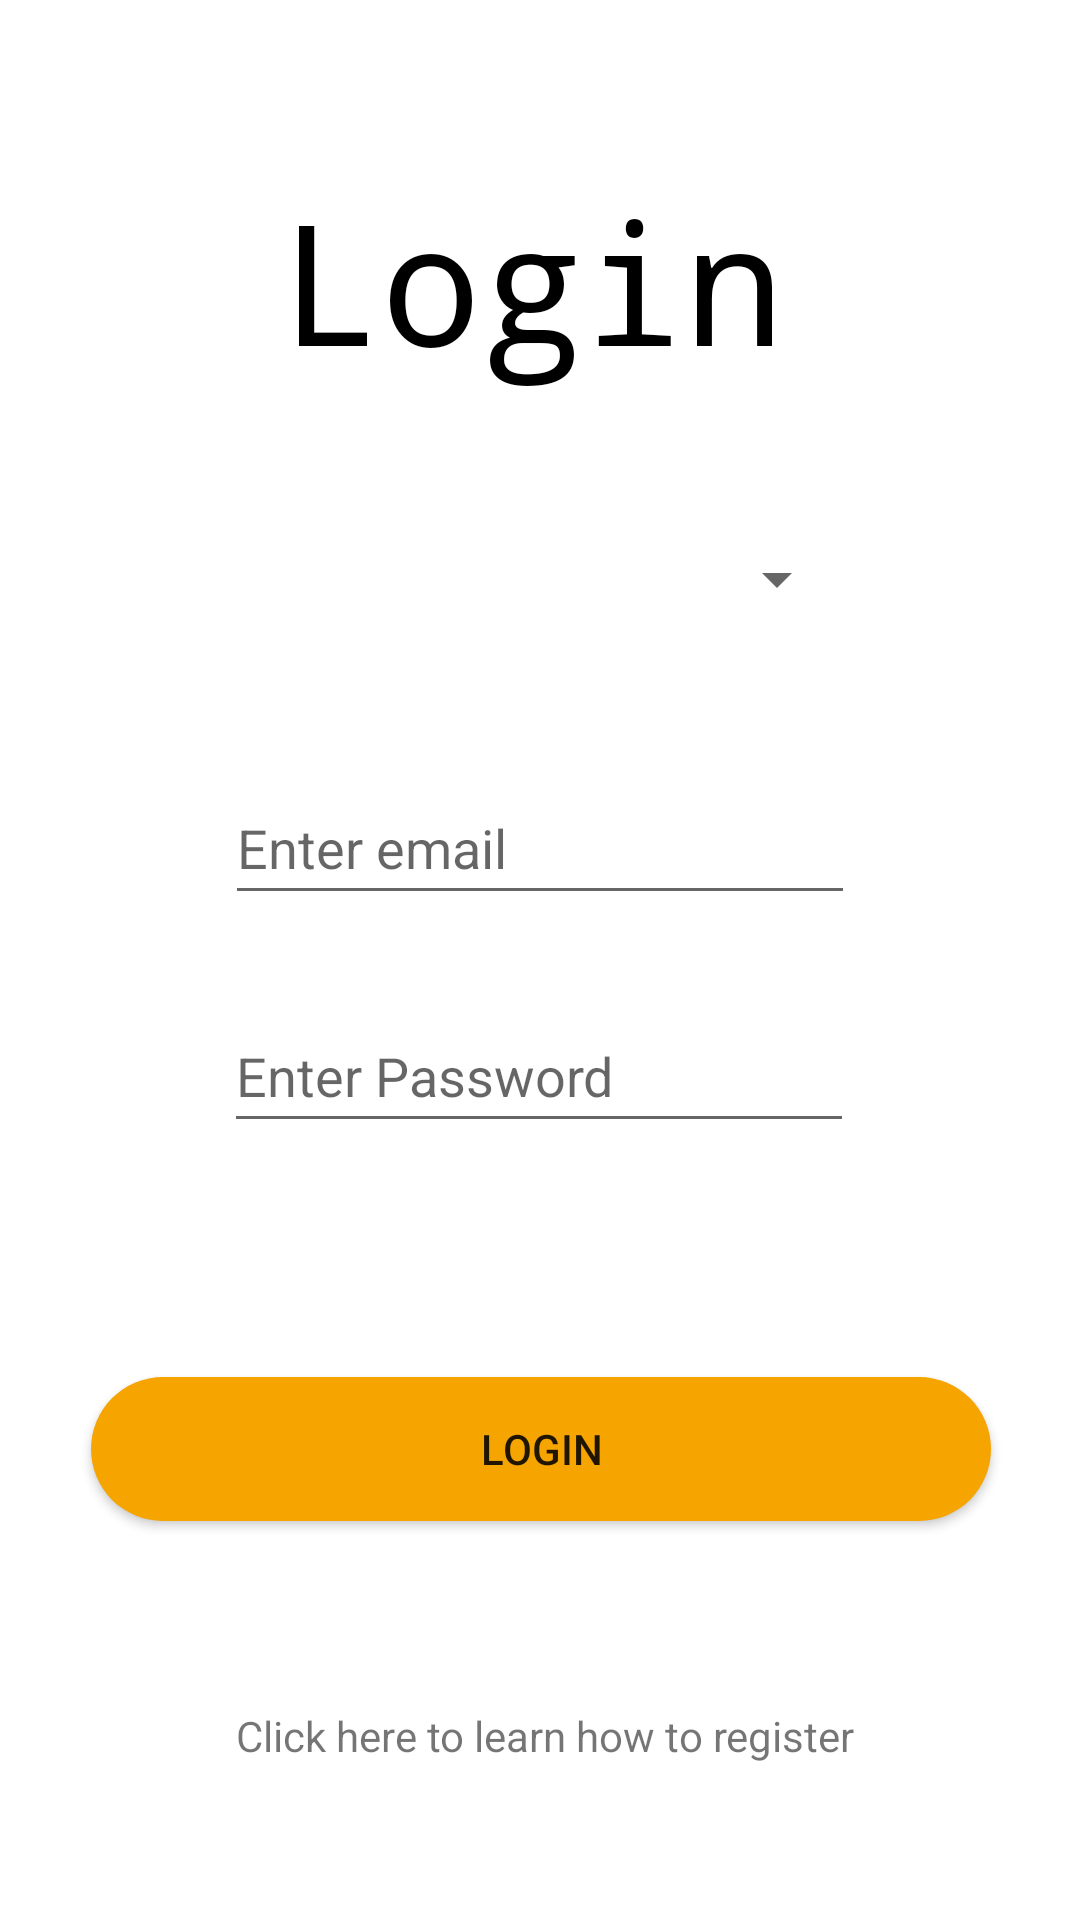

Here is an Android app screen rendered from its layout file. Give the layout XML and the strings, colors and styles it references.
<!-- AndroidManifest.xml: application theme Theme.DTrack -->
<!-- res/layout/activity_login.xml -->
<?xml version="1.0" encoding="utf-8"?>
<androidx.constraintlayout.widget.ConstraintLayout xmlns:android="http://schemas.android.com/apk/res/android"
    xmlns:app="http://schemas.android.com/apk/res-auto"
    xmlns:tools="http://schemas.android.com/tools"
    android:layout_width="match_parent"
    android:layout_height="match_parent"
    tools:context=".LoginActivity">

    <TextView
        android:id="@+id/textView"
        android:layout_width="420dp"
        android:layout_height="73dp"
        android:layout_marginTop="56dp"
        android:fontFamily="monospace"
        android:text="Login"
        android:textAlignment="center"
        android:textColor="@color/black"
        android:textSize="56dp"
        app:layout_constraintEnd_toEndOf="parent"
        app:layout_constraintHorizontal_bias="0.55"
        app:layout_constraintStart_toStartOf="parent"
        app:layout_constraintTop_toTopOf="parent" />

    <EditText
        android:id="@+id/password"
        android:layout_width="wrap_content"
        android:layout_height="wrap_content"
        android:ems="10"
        android:hint="Enter Password"
        android:inputType="textPassword"
        android:minHeight="48dp"
        app:layout_constraintBottom_toBottomOf="parent"
        app:layout_constraintEnd_toEndOf="parent"
        app:layout_constraintHorizontal_bias="0.497"
        app:layout_constraintStart_toStartOf="parent"
        app:layout_constraintTop_toBottomOf="@+id/username"
        app:layout_constraintVertical_bias="0.097"
        tools:ignore="MissingConstraints" />

    <EditText
        android:id="@+id/username"
        android:layout_width="wrap_content"
        android:layout_height="wrap_content"
        android:layout_marginTop="128dp"
        android:ems="10"
        android:hint="Enter email"
        android:inputType="textPersonName"
        android:minHeight="48dp"
        app:layout_constraintEnd_toEndOf="parent"
        app:layout_constraintStart_toStartOf="parent"
        app:layout_constraintTop_toBottomOf="@+id/textView"
        tools:ignore="MissingConstraints" />

    <Button
        android:id="@+id/btnLogin"
        android:layout_width="wrap_content"
        android:layout_height="wrap_content"
        android:layout_marginTop="40dp"
        android:text="Login"
        android:background="@drawable/main_button_shape"
        app:layout_constraintBottom_toBottomOf="parent"
        app:layout_constraintEnd_toEndOf="parent"
        app:layout_constraintHorizontal_bias="0.504"
        app:layout_constraintStart_toStartOf="parent"
        app:layout_constraintTop_toBottomOf="@+id/password"
        app:layout_constraintVertical_bias="0.223" />

    <Spinner
        android:id="@+id/spinner"
        android:layout_width="206dp"
        android:layout_height="54dp"
        app:layout_constraintBottom_toTopOf="@+id/username"
        app:layout_constraintEnd_toEndOf="parent"
        app:layout_constraintStart_toStartOf="parent"
        app:layout_constraintTop_toBottomOf="@+id/textView" />

    <TextView
        android:id="@+id/tvHowToRegister"
        android:layout_width="wrap_content"
        android:layout_height="wrap_content"
        android:layout_marginBottom="52dp"
        android:text="Click here to learn how to register"
        app:layout_constraintBottom_toBottomOf="parent"
        app:layout_constraintEnd_toEndOf="parent"
        app:layout_constraintHorizontal_bias="0.512"
        app:layout_constraintStart_toStartOf="parent" />

</androidx.constraintlayout.widget.ConstraintLayout>
<!-- resources referenced by this layout -->
<resources>
  <color name="black">#FF000000</color>
  <!-- drawable main_button_shape (drawable) -->
  <?xml version="1.0" encoding="utf-8"?>
  <shape xmlns:android="http://schemas.android.com/apk/res/android">
      <solid android:color="@color/busyellow"/>
      <corners android:radius="25dp"/>
      <size android:height="20sp"
          android:width="300sp"/>
  </shape>
  <style name="Theme.DTrack" parent="Theme.MaterialComponents.DayNight.DarkActionBar">
          
          <item name="colorPrimary">@color/busyellow</item>
          <item name="colorPrimaryVariant">@color/busyellow</item>
          <item name="colorOnPrimary">@color/white</item>
          
          <item name="colorSecondary">@color/teal_200</item>
          <item name="colorSecondaryVariant">@color/teal_700</item>
          <item name="colorOnSecondary">@color/black</item>
          
          <item name="android:statusBarColor" tools:targetApi="l">?attr/colorPrimaryVariant</item>
          
      </style>
  <color name="busyellow">#F5A400</color>
  <color name="white">#FFFFFFFF</color>
  <color name="teal_200">#FF03DAC5</color>
  <color name="teal_700">#FF018786</color>
</resources>
